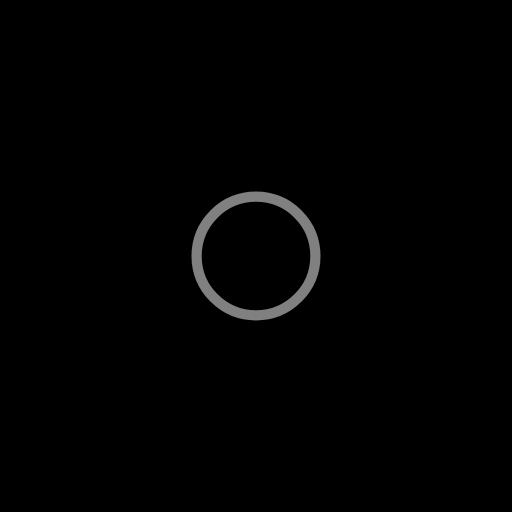
t = 0.00 s
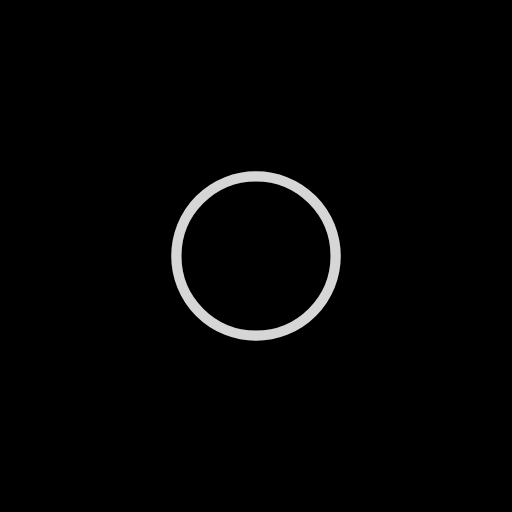
t = 0.25 s
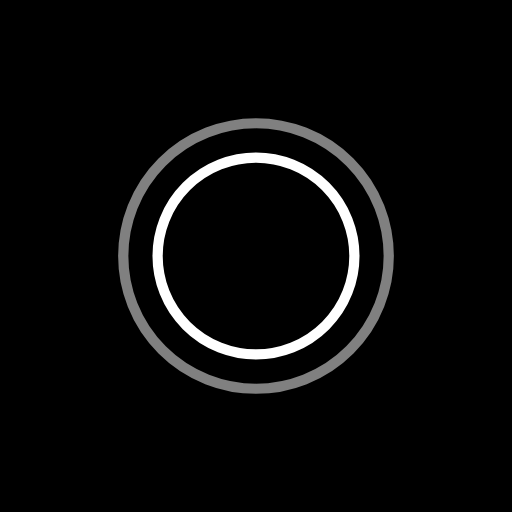
t = 0.50 s
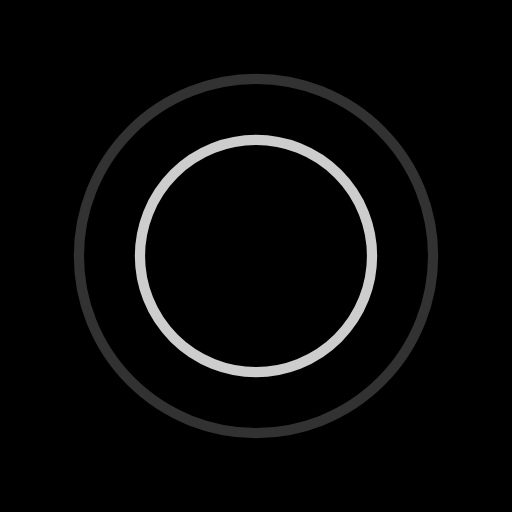
t = 0.75 s

The animated SVG that drew these frames (rendered in a browser with its animation timeline set to each time). Animation: 4 SMIL elements (animate=4); one cycle of 1.00 s, repeats indefinitely.

<svg width="100px" height="100px" xmlns="http://www.w3.org/2000/svg" viewBox="0 0 100 100" preserveAspectRatio="xMidYMid" class="lds-ripple" style="background-color: #000;">
    <circle cx="50" cy="50" r="37.3801" fill="none" stroke="#ffffff" stroke-width="2" ng-attr-stroke="" ng-attr-stroke-width="">
      <animate attributeName="r" calcMode="spline" values="0;40" keySplines="0 0.2 0.8 1" begin="-0.5s" repeatCount="indefinite" keyTimes="0;1" dur="3"/>
      <animate attributeName="opacity" calcMode="spline" values="1;0" keyTimes="0;1" dur="1" keySplines="0.2 0 0.8 1" begin="-0.5s" repeatCount="indefinite"/>
    </circle>
    <circle cx="50" cy="50" r="19.8719" fill="none" ng-attr-stroke="{{config.c2}}" ng-attr-stroke-width="{{config.width}}" stroke="#ffffff" stroke-width="2">
      <animate attributeName="r" calcMode="spline" values="0;40" keyTimes="0;1" dur="1" keySplines="0 0.2 0.8 1" begin="0s" repeatCount="indefinite"/>
      <animate attributeName="opacity" calcMode="spline" values="1;0" keyTimes="0;1" dur="1" keySplines="0.2 0 0.8 1" begin="0s" repeatCount="indefinite"/>
    </circle>
  </svg>